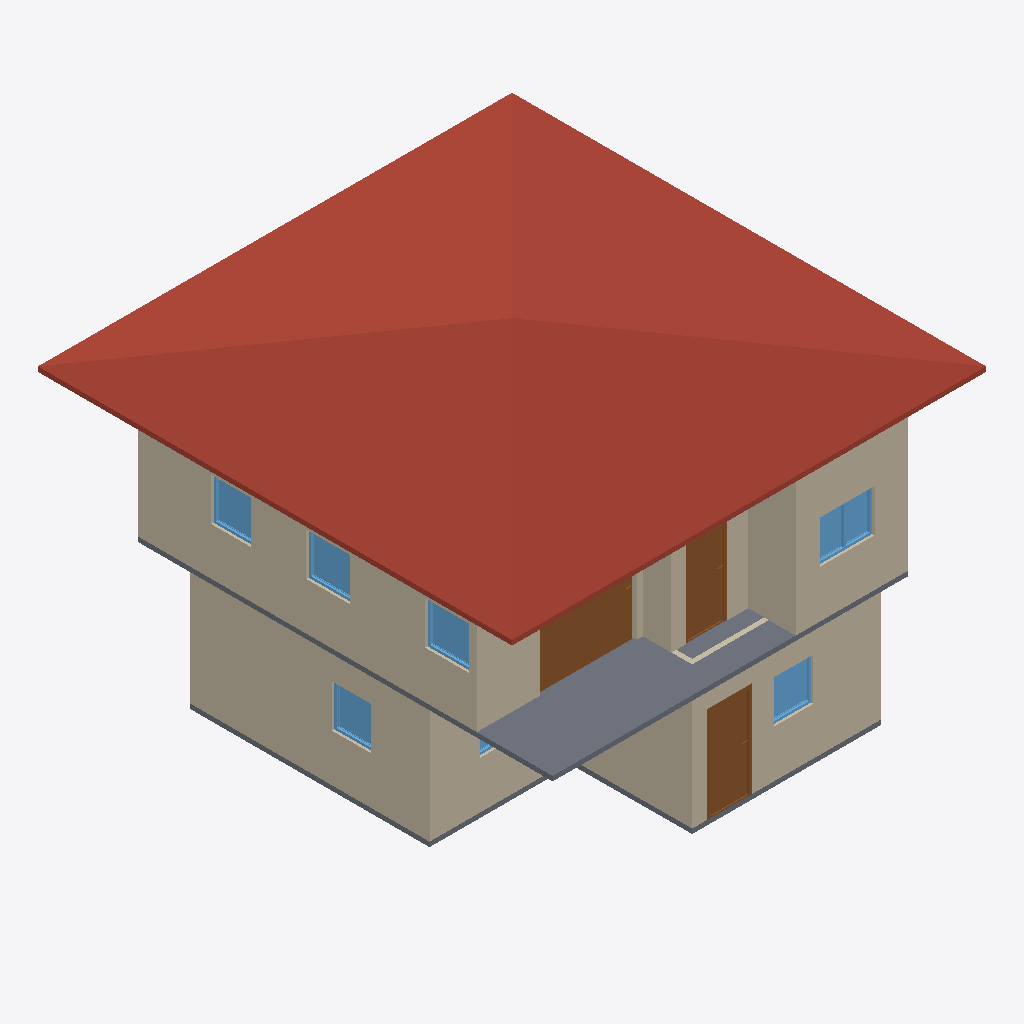
Isometric view of an IFC building model (IFC-SPF (STEP), schema IFC4, length unit metre), seen from the south-west, elements coloured by IFC class: 10 walls (beige), 7 windows (light blue), 3 slabs (grey), 3 doors (brown), 1 roof (red-brown).
Extent 10.0 m × 10.0 m × 7.1 m (x, y, z). Storeys (3): 2F at 0.00 m; GF at 0.00 m; Roof at 6.00 m. Elements (61): 28 IfcWall, 10 IfcDoor, 9 IfcWindow, 6 IfcSlab, 4 IfcRailing, 2 IfcStairFlight, 1 IfcCovering, 1 IfcRoof.

HEADER;
FILE_DESCRIPTION(('ViewDefinition[DesignTransferView]'),'2;1');
FILE_NAME('s03-activity.ifc','2026-10-07T13:33:43+08:00',(''),(''),'IfcOpenShell 0.8.5-post1','Bonsai 0.8.5-post1','Nobody');
FILE_SCHEMA(('IFC4'));
ENDSEC;
DATA;
#1=IFCPROJECT('0VmMEGSK1FQeYE9APaZkj_',$,'My Project',$,$,$,$,(#10,#22),#5);
#27=IFCSITE('2FErHco0r4sv0UYCQLUO8u',$,'My Site',$,$,#50,$,$,$,$,$,$,$,$);
#33=IFCBUILDING('05wgutFbb3fuaagTU79aJn',$,'My Building',$,$,#56,$,$,$,$,$,$);
#39=IFCBUILDINGSTOREY('3LNe2SskP1NwfEDcQJAfjX',$,'2F',$,$,#18159,$,$,$,$);
#148=IFCBUILDINGSTOREY('0xUZWbYBnAnxh$5fG5CMUj',$,'GF',$,$,#164,$,$,$,$);
#12653=IFCBUILDINGSTOREY('2htxwHTDL8evZaa$$Y6pV7',$,'Roof',$,$,#12674,$,$,$,$);
#12698=IFCROOF('3R8EdzF199Q8jB74j0TWd9',$,'Roof',$,$,#12723,#12706,$,$);
#8960=IFCWALL('3LMds3TUPB6vmW08RdL5M3',$,'Wall',$,$,#18174,#8966,$,$);
#464=IFCWALL('2WZ_noG$nAHvNQQUtBCBes',$,'Wall',$,$,#739,#470,$,$);
#10408=IFCSLAB('1UvMyoIJDAYxcvtIuivRkM',$,'Slab',$,$,#18239,#10422,$,$);
#324=IFCWALL('1207PYsw9CdRMXPM$fN_M9',$,'Wall',$,$,#1491,#332,$,$);
#10124=IFCWALL('2TyYi6Ba5Cfuz8lD9ixaBJ',$,'Wall',$,$,#18224,#10130,$,$);
#489=IFCWALL('02$ctwB_PAXAuLruVjgroe',$,'Wall',$,$,#771,#495,$,$);
#514=IFCWALL('3xcKpXzsXBkwsd5I06wp$z',$,'Wall',$,$,#803,#520,$,$);
#10099=IFCWALL('050RM662b6CeEFiZj6Upph',$,'Wall',$,$,#18219,#10105,$,$);
#14345=IFCDOOR('2EXOBivsr1jOOW2g8ZEhzr',$,'Door',$,$,#14628,#14354,$,2.0,2.047816753387451,$,.SLIDING_TO_LEFT.,$);
#9345=IFCWALL('1SbTwXVXj4UwIzS0TVcqv4',$,'Wall',$,$,#18184,#9351,$,$);
#1683=IFCDOOR('1J4WRxS$TE6eDRDW4hWl$o',$,'Door',$,$,#1881,#1692,$,2.0,0.8999999761581421,$,.SINGLE_SWING_LEFT.,$);
#10560=IFCDOOR('2pX58X88r3$8dBiaU6besB',$,'Door',$,$,#11295,#10569,$,2.0,0.8653851747512817,$,.SINGLE_SWING_LEFT.,$);
#1552=IFCSLAB('3bUOaPITzAnxnlJZpgczSQ',$,'Slab',$,$,#1560,#1567,$,$);
#10074=IFCWALL('1Bb7cyqtPFf9rHdqo$l60c',$,'Wall',$,$,#18234,#10080,$,$);
#10430=IFCSLAB('3ibc$wOwb1leaICN_jRBgE',$,'Slab',$,$,#18244,#10444,$,$);
#15553=IFCWINDOW('1BQi3NQiX9AguJ2laa8dPG',$,'Window',$,$,#15637,#15562,$,0.8999999761581421,1.1472599506378174,$,$,$);
#9370=IFCWALL('2lLRok5Vv68Ogl4etmQ6b7',$,'Wall',$,$,#18179,#9376,$,$);
#14710=IFCWINDOW('3WeQJ3ewn6bhguqpiDyO1u',$,'Window',$,$,#15169,#14718,$,0.8999999761581421,0.9149071574211121,$,.SINGLE_PANEL.,$);
#15018=IFCWINDOW('3A2t$tKn1E2fTnVYaW1zlX',$,'Window',$,$,#15184,#15026,$,0.8999999761581421,0.9149071574211121,$,$,$);
#5235=IFCWINDOW('0s09syyMPAKBidhqBMlmML',$,'Window',$,$,#5497,#5245,$,0.8999999761581421,0.829849123954773,$,.SINGLE_PANEL.,$);
#5579=IFCWINDOW('0YYYr8Vq18YgGyHtTo478h',$,'Window',$,$,#6295,#5589,$,0.8999999761581421,0.829849123954773,$,.SINGLE_PANEL.,$);
#15200=IFCWINDOW('0N1Bt70V514hShwR86BaAQ',$,'Window',$,$,#15284,#15209,$,0.8999999761581421,0.829849123954773,$,$,$);
#5865=IFCWINDOW('3YzCrlF0f0Iv8JyJUOPrBy',$,'Window',$,$,#6181,#5875,$,0.8999999761581421,1.1472599506378174,$,.DOUBLE_PANEL_VERTICAL.,$);
ENDSEC;
